Photos from the image-classification dataset "image_machine_learning" in the GitHub repository YoanBosko/TUBESAI. Its 4 classes are: manusia AI, human real photo, pemandangan AI, landscape real photo.

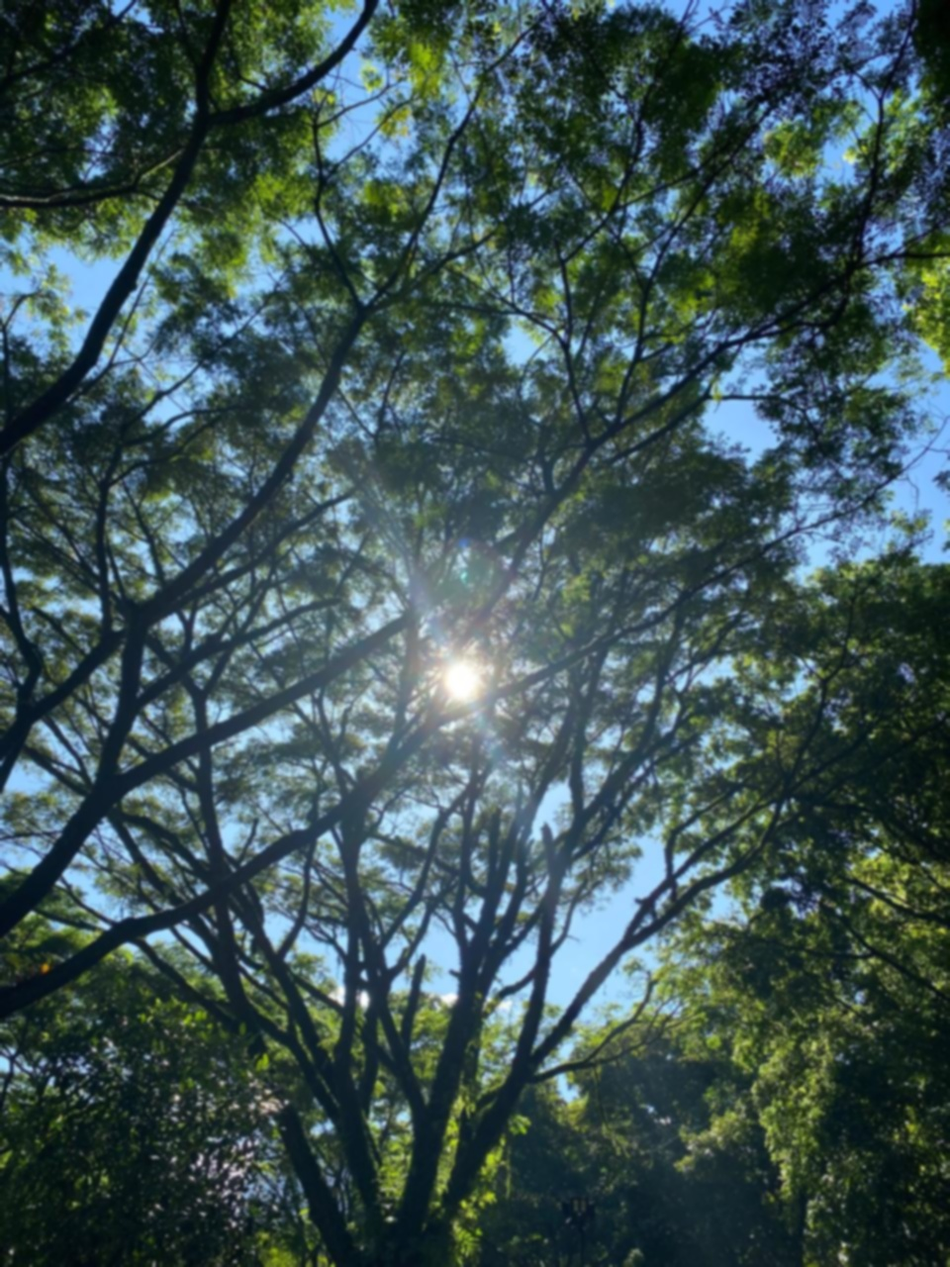
Label: landscape real photo

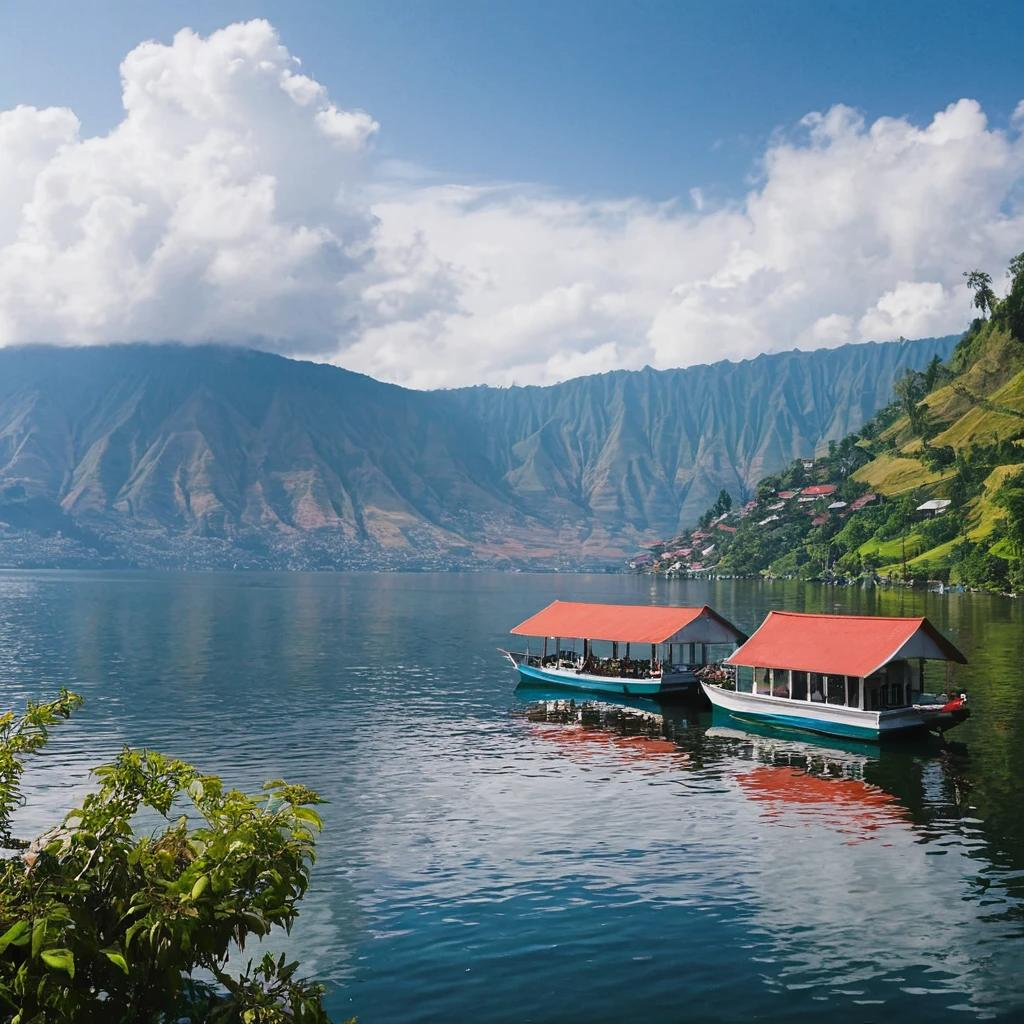
Label: pemandangan AI

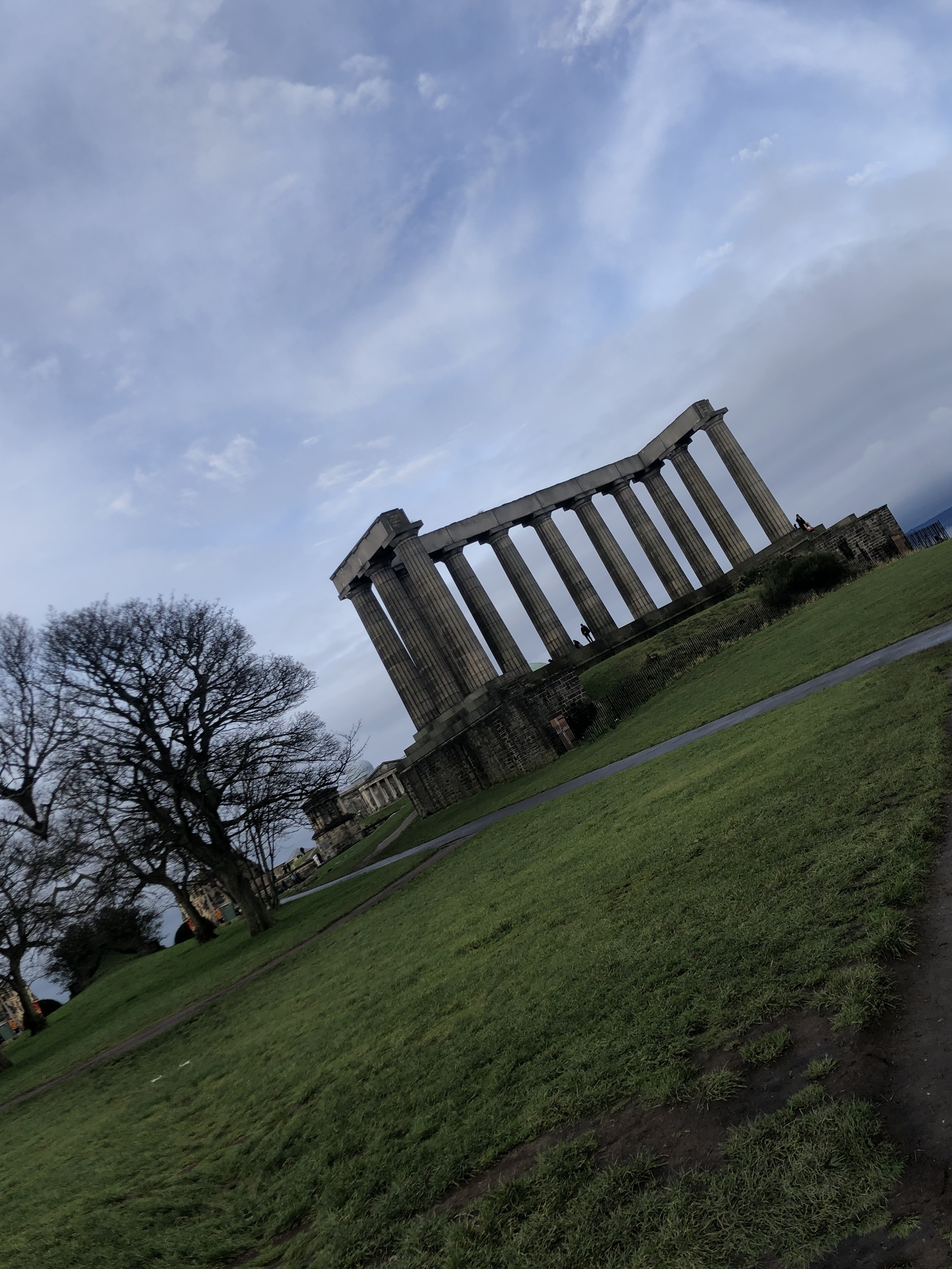
Label: landscape real photo

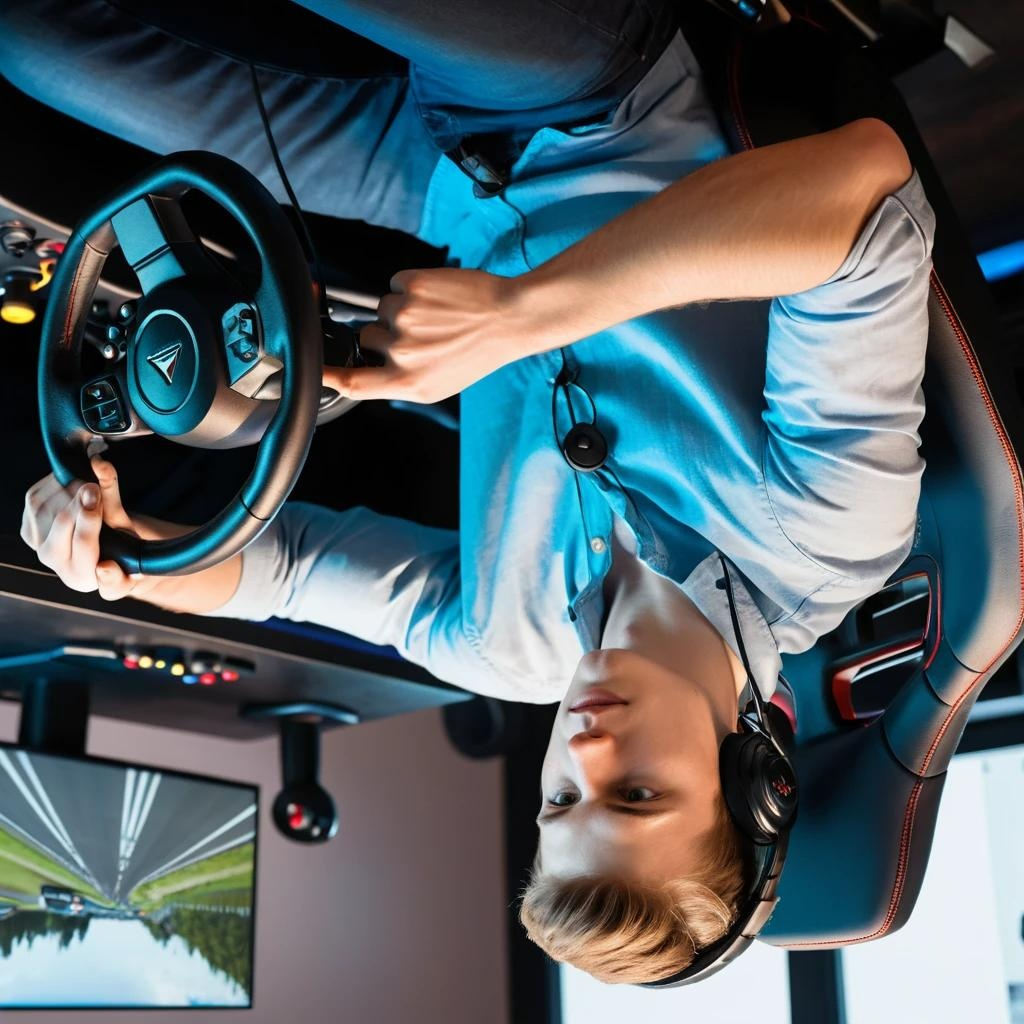
Label: manusia AI

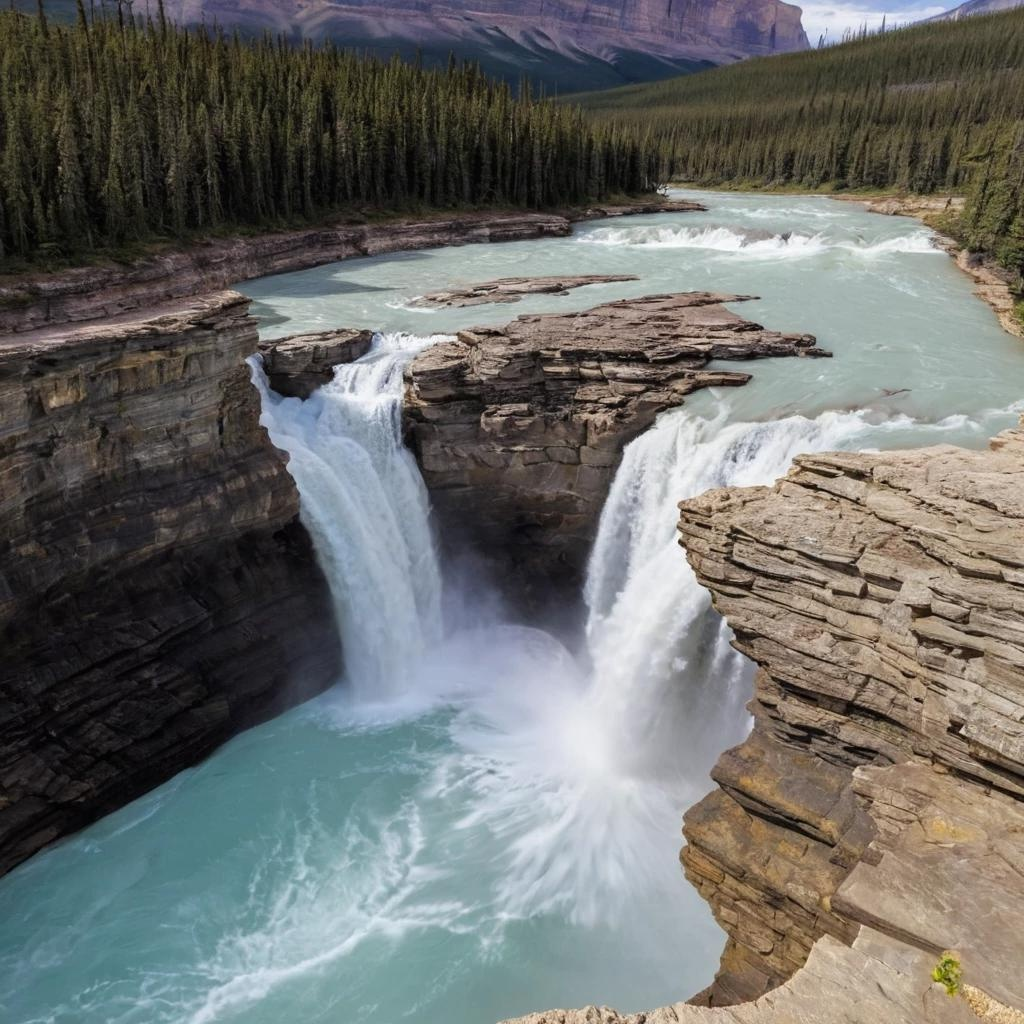
Label: pemandangan AI

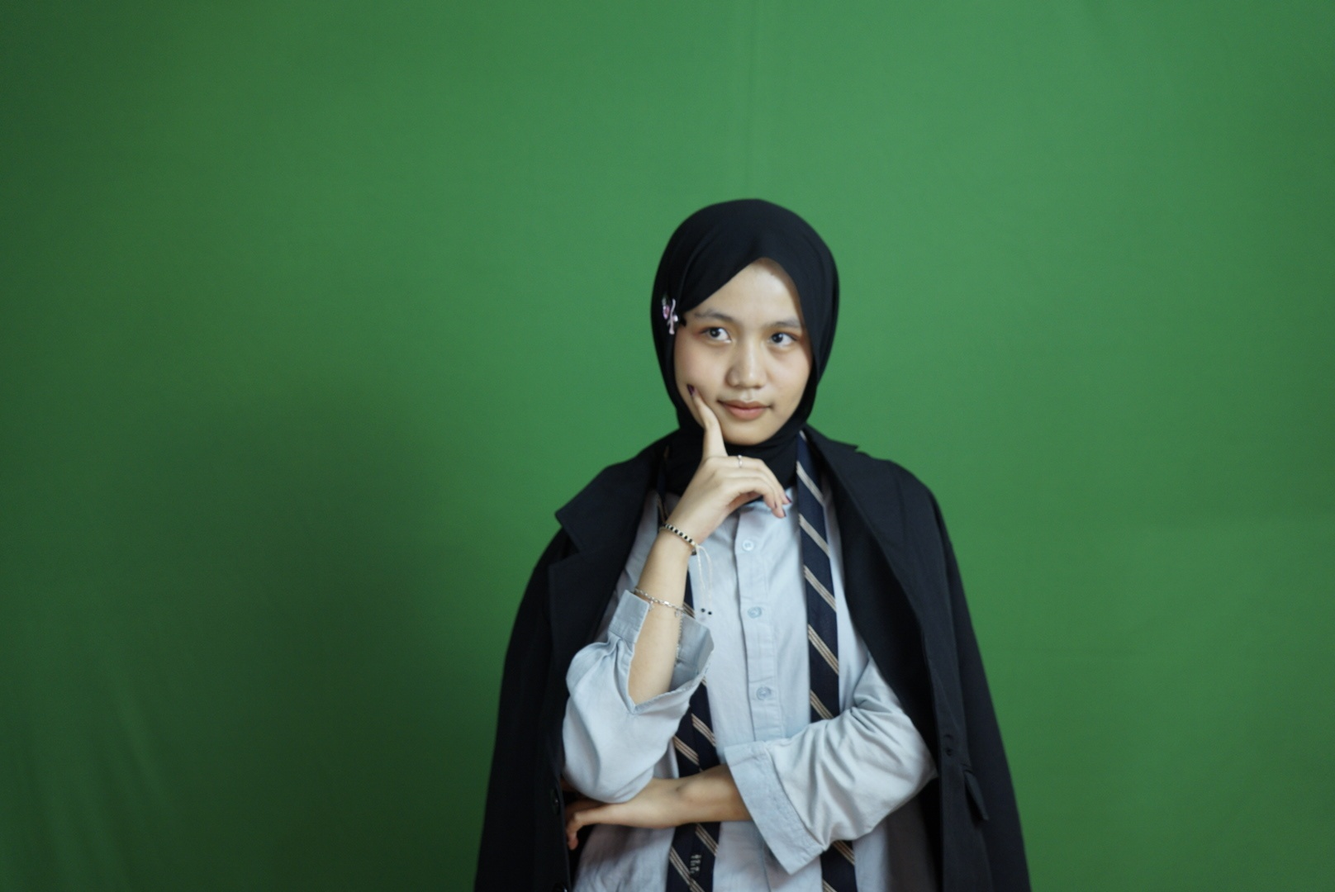
Label: human real photo
